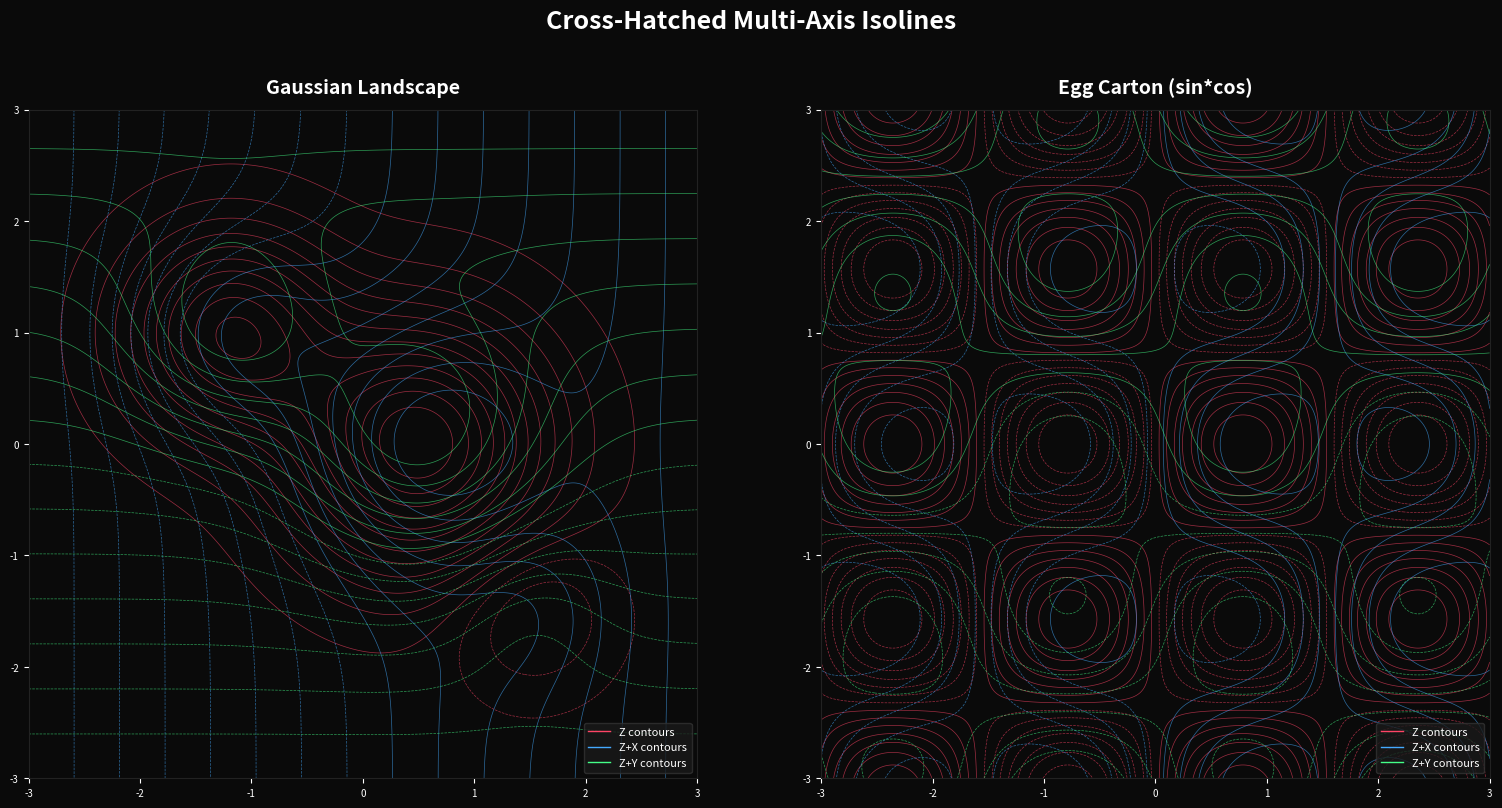

The matplotlib source for this figure: (Note: this script raises an exception after producing the figure.)
"""
Approach 5: Cross-Hatched Multi-Axis Isolines

Overlays contour sets computed from projections along different axes
(x, y, and diagonal), creating a cross-hatched effect that reveals
the 3D shape through line density.
"""

import numpy as np
import matplotlib.pyplot as plt


def make_surface(n=400):
    x = np.linspace(-3, 3, n)
    y = np.linspace(-3, 3, n)
    X, Y = np.meshgrid(x, y)
    Z = (
        2 * np.exp(-((X - 0.5) ** 2 + Y**2) / 1.2)
        + 1.5 * np.exp(-((X + 1.2) ** 2 + (Y - 1) ** 2) / 0.8)
        - 0.5 * np.exp(-((X - 1.5) ** 2 + (Y + 1.5) ** 2) / 0.5)
    )
    return X, Y, Z


def make_egg_carton(n=400):
    x = np.linspace(-3, 3, n)
    y = np.linspace(-3, 3, n)
    X, Y = np.meshgrid(x, y)
    Z = np.sin(X * 2) * np.cos(Y * 2)
    return X, Y, Z


fig, axes = plt.subplots(1, 2, figsize=(16, 8))
fig.patch.set_facecolor("#0a0a0a")

datasets = [
    ("Gaussian Landscape", make_surface),
    ("Egg Carton (sin*cos)", make_egg_carton),
]

axis_configs = [
    # (transform, color, label)
    (lambda X, Y, Z: Z, "#ff4466", "Z contours"),
    (lambda X, Y, Z: Z + X * 0.8, "#44aaff", "Z+X contours"),
    (lambda X, Y, Z: Z + Y * 0.8, "#44ff88", "Z+Y contours"),
]

for ax, (title, fn) in zip(axes, datasets):
    X, Y, Z = fn()
    ax.set_facecolor("#0a0a0a")
    ax.set_aspect("equal")

    for transform, color, label in axis_configs:
        field = transform(X, Y, Z)
        levels = np.linspace(field.min(), field.max(), 16)
        ax.contour(
            X, Y, field, levels=levels,
            colors=[color], linewidths=0.5, alpha=0.6,
        )

    ax.set_title(title, color="white", fontsize=14, fontweight="bold", pad=12)
    ax.tick_params(colors="white", labelsize=7)
    for spine in ax.spines.values():
        spine.set_color("#222")

    # Legend
    from matplotlib.lines import Line2D
    legend_elements = [
        Line2D([0], [0], color=c, linewidth=1, label=l)
        for _, c, l in axis_configs
    ]
    ax.legend(handles=legend_elements, loc="lower right", fontsize=8,
              facecolor="#1a1a1a", edgecolor="#333", labelcolor="white")

fig.suptitle(
    "Cross-Hatched Multi-Axis Isolines",
    color="white", fontsize=18, fontweight="bold", y=0.98,
)
plt.tight_layout(rect=[0, 0, 1, 0.93])
plt.savefig(
    "/home/user/research/isoline-3d-visualization/05_cross_hatched.png",
    dpi=150, bbox_inches="tight", facecolor=fig.get_facecolor(),
)
plt.close()
print("Saved 05_cross_hatched.png")
